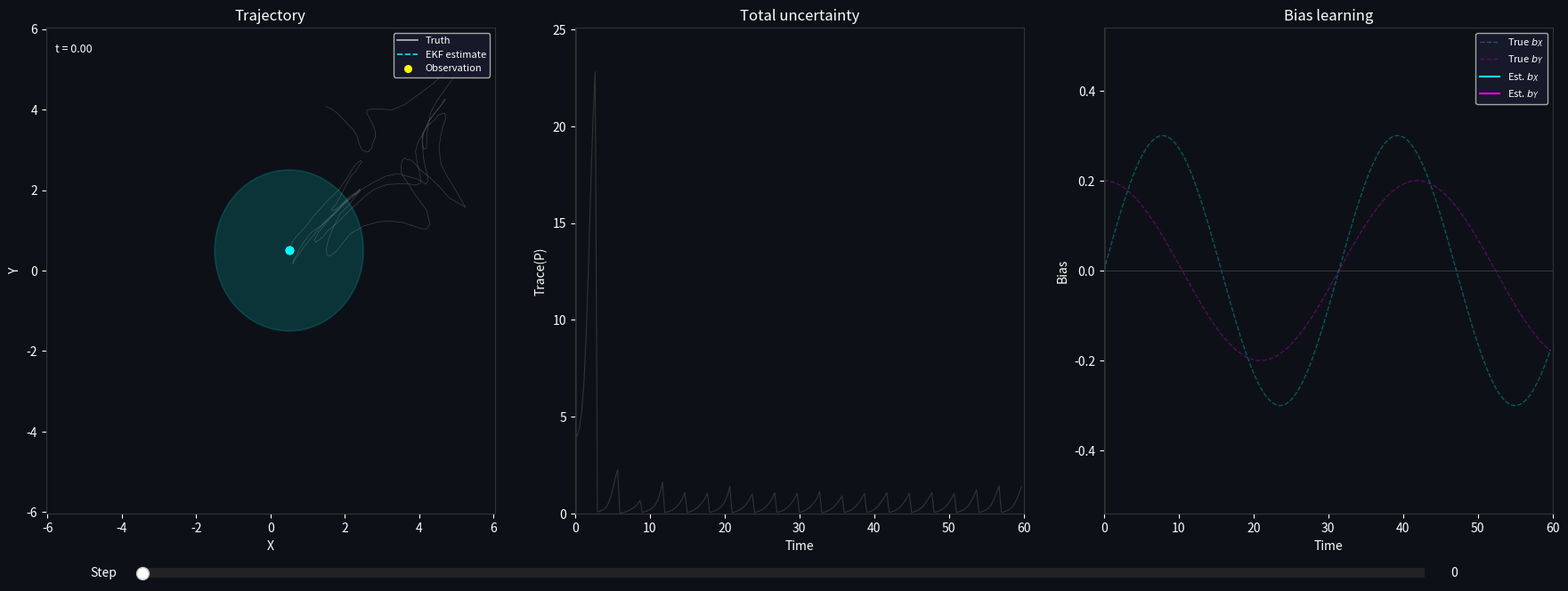

Write the Python code that produced this figure.
import numpy as np
import matplotlib.pyplot as plt
from matplotlib.patches import Ellipse
from matplotlib.widgets import Slider

# ─────────────────────────────────────────────
# TRUE SYSTEM
# ─────────────────────────────────────────────

def true_bias(t):
    return np.array([0.3 * np.sin(0.2 * t), 0.2 * np.cos(0.15 * t)])

def true_dynamics(x, t):
    X, Y = x
    b = true_bias(t)
    return np.array([np.sin(Y) * np.sin(t) + b[0],
                     np.sin(X) * np.sin(t) + b[1]])

def simulate_truth(x0, T, dt, sigma_q):
    times = np.arange(0, T, dt)
    xs = [np.array(x0, dtype=float)]
    for i in range(len(times) - 1):
        u = np.random.normal(0, sigma_q, size=2)
        xs.append(xs[-1] + (true_dynamics(xs[-1], dt * i) + u) * dt)
    return np.array(xs), times

# ─────────────────────────────────────────────
# AUGMENTED EKF  —  state = [X, Y, bx, by]
# ─────────────────────────────────────────────

def ekf_dynamics(x_hat, t):
    X, Y, bx, by = x_hat
    return np.array([
        np.sin(Y) * np.sin(t) + bx,
        np.sin(X) * np.sin(t) + by,
        0.0, 0.0
    ])

def jacobian(x_hat, t):
    X, Y, bx, by = x_hat
    return np.array([
        [0,                      np.cos(Y) * np.sin(t), 1, 0],
        [np.cos(X) * np.sin(t), 0,                      0, 1],
        [0,                      0,                      0, 0],
        [0,                      0,                      0, 0]
    ])

def ekf_predict(x_hat, P, t, dt, Q):
    F = jacobian(x_hat, t)
    return x_hat + ekf_dynamics(x_hat, t) * dt, P + (F @ P + P @ F.T + Q) * dt

def ekf_update(x_hat, P, y):
    """
    Perfect observation update (R = 0).

    State partitioned as:
        x_hat = [pos (2,), bias (2,)]
        P     = [[P_XX (2x2),  P_Xb (2x2)],
                 [P_bX (2x2),  P_bb (2x2)]]

    Innovation:
        nu = y - pos

    State update:
        pos_new  = y                              (snap exactly to observation)
        bias_new = bias + P_bX @ inv(P_XX) @ nu  (bias updated via correlation)

    Covariance update:
        P_XX_new = 0                              (perfect position knowledge)
        P_Xb_new = 0
        P_bX_new = 0
        P_bb_new = P_bb - P_bX @ inv(P_XX) @ P_Xb  (Schur complement)
    """
    # Extract blocks
    P_XX = P[:2, :2]
    P_Xb = P[:2, 2:]
    P_bX = P[2:, :2]
    P_bb = P[2:, 2:]

    pos  = x_hat[:2]
    bias = x_hat[2:]

    # Innovation
    nu = y - pos

    # Gain for bias block only
    P_XX_inv = np.linalg.inv(P_XX)

    # State update
    pos_new  = y
    bias_new = bias + P_bX @ P_XX_inv @ nu

    # Covariance update  (Schur complement for bias block)
    P_bb_new = P_bb - P_bX @ P_XX_inv @ P_Xb

    # Assemble updated state and covariance
    x_new = np.concatenate([pos_new, bias_new])
    P_new = np.zeros((4, 4))
    P_new[2:, 2:] = P_bb_new          # bias uncertainty reduced by observation
    # position blocks are exactly zero — but add tiny epsilon for numerical stability
    P_new[:2, :2] = np.eye(2) * 1e-10

    return x_new, P_new

# ─────────────────────────────────────────────
# RUN
# ─────────────────────────────────────────────

np.random.seed(42)
T, dt, sigma_q, obs_every = 60.0, 0.3, 0.1, 10
sigma_bias = 0.2

Q = np.diag([sigma_q**2, sigma_q**2, sigma_bias**2, sigma_bias**2])

x0_true = [0.5, 0.5]
truth, times = simulate_truth(x0_true, T, dt, sigma_q)

x_hat = np.array([0.5, 0.5, 0.0, 0.0])
P = np.eye(4) * 1.0

estimates, covariances, observations, obs_steps = [x_hat.copy()], [P.copy()], [], []

for i in range(1, len(times)):
    x_hat, P = ekf_predict(x_hat, P, times[i-1], dt, Q)
    if i % obs_every == 0:
        y = truth[i]          # perfect observation — no noise added
        observations.append(y)
        obs_steps.append(i)
        x_hat, P = ekf_update(x_hat, P, y)
    estimates.append(x_hat.copy())
    covariances.append(P.copy())

estimates   = np.array(estimates)
true_biases = np.array([true_bias(t) for t in times])
traces      = [np.trace(c) for c in covariances]

# ─────────────────────────────────────────────
# LAYOUT
# ─────────────────────────────────────────────

fig = plt.figure(figsize=(18, 7))
fig.patch.set_facecolor('#0d1117')

ax    = fig.add_axes([0.04, 0.15, 0.28, 0.78])
ax2   = fig.add_axes([0.37, 0.15, 0.28, 0.78])
ax3   = fig.add_axes([0.70, 0.15, 0.28, 0.78])
ax_sl = fig.add_axes([0.10, 0.04, 0.80, 0.03])

for a in (ax, ax2, ax3):
    a.set_facecolor('#0d1117')
    a.tick_params(colors='white')
    for sp in a.spines.values(): sp.set_color('#333')

lim = max(np.abs(truth).max(), np.abs(estimates).max()) * 1.1
ax.set_xlim(-lim, lim); ax.set_ylim(-lim, lim)
ax.set_xlabel('X', color='white'); ax.set_ylabel('Y', color='white')
ax.set_title('Trajectory', color='white')
ax.plot(truth[:, 0], truth[:, 1], color='white', lw=0.5, alpha=0.2)

ax2.set_xlim(0, T); ax2.set_ylim(0, max(traces) * 1.1)
ax2.set_xlabel('Time', color='white'); ax2.set_ylabel('Trace(P)', color='white')
ax2.set_title('Total uncertainty', color='white')
ax2.plot(times, traces, color='#333', lw=0.8)

bias_max = np.max(np.abs(true_biases)) * 1.8
ax3.set_xlim(0, T); ax3.set_ylim(-bias_max, bias_max)
ax3.set_xlabel('Time', color='white'); ax3.set_ylabel('Bias', color='white')
ax3.set_title('Bias learning', color='white')
ax3.plot(times, true_biases[:, 0], color='cyan',    lw=1.0, alpha=0.3, ls='--', label='True $b_X$')
ax3.plot(times, true_biases[:, 1], color='magenta', lw=1.0, alpha=0.3, ls='--', label='True $b_Y$')
ax3.axhline(0, color='#444', lw=0.5)

# Dynamic elements
true_line,  = ax.plot([], [], color='white', lw=1.2, alpha=0.7, label='Truth')
est_line,   = ax.plot([], [], color='cyan',  lw=1.2, alpha=0.9, ls='--', label='EKF estimate')
obs_scatter = ax.scatter([], [], color='yellow', s=30, zorder=5, label='Observation')
true_dot,   = ax.plot([], [], 'o', color='white', ms=6, zorder=7)
est_dot,    = ax.plot([], [], 'o', color='cyan',  ms=6, zorder=7)
ellipse_patch = Ellipse((0,0), 0, 0, alpha=0.15, facecolor='cyan', edgecolor='cyan', lw=1.2)
ax.add_patch(ellipse_patch)
ax.legend(facecolor='#1a1a2e', labelcolor='white', framealpha=0.8, loc='upper right', fontsize=8)

trace_line, = ax2.plot([], [], color='cyan', lw=1.5)
vline2 = ax2.axvline(0, color='white', alpha=0.5, lw=1.0)

bx_line, = ax3.plot([], [], color='cyan',    lw=1.5, label='Est. $b_X$')
by_line, = ax3.plot([], [], color='magenta', lw=1.5, label='Est. $b_Y$')
vline3   = ax3.axvline(0, color='white', alpha=0.5, lw=1.0)
ax3.legend(facecolor='#1a1a2e', labelcolor='white', framealpha=0.8, fontsize=8)

time_text = ax.text(0.02, 0.95, '', transform=ax.transAxes, color='white', fontsize=9)

slider = Slider(ax_sl, 'Step', 0, len(times)-1, valinit=0, valstep=1,
                color='cyan', track_color='#222')
ax_sl.set_facecolor('#0d1117')
slider.label.set_color('white'); slider.valtext.set_color('white')

def update_ellipse(mean, cov):
    block = cov[:2, :2]
    vals, vecs = np.linalg.eigh(block)
    order = vals.argsort()[::-1]
    vals, vecs = vals[order], vecs[:, order]
    angle = np.degrees(np.arctan2(*vecs[:, 0][::-1]))
    w, h = 2 * 2.0 * np.sqrt(np.abs(vals))
    ellipse_patch.set_center(mean[:2])
    ellipse_patch.width = w; ellipse_patch.height = h; ellipse_patch.angle = angle

def update(val):
    i = int(slider.val)
    true_line.set_data(truth[:i+1, 0],     truth[:i+1, 1])
    est_line.set_data( estimates[:i+1, 0], estimates[:i+1, 1])
    true_dot.set_data([truth[i, 0]],     [truth[i, 1]])
    est_dot.set_data( [estimates[i, 0]], [estimates[i, 1]])
    update_ellipse(estimates[i], covariances[i])

    vis = [(observations[k][0], observations[k][1])
           for k, s in enumerate(obs_steps) if s <= i]
    obs_scatter.set_offsets(np.array(vis) if vis else np.empty((0, 2)))

    trace_line.set_data(times[:i+1], traces[:i+1])
    bx_line.set_data(times[:i+1], estimates[:i+1, 2])
    by_line.set_data(times[:i+1], estimates[:i+1, 3])
    for vl in (vline2, vline3): vl.set_xdata([times[i], times[i]])
    time_text.set_text(f't = {times[i]:.2f}')
    fig.canvas.draw_idle()

slider.on_changed(update)
update(0)
plt.show()
